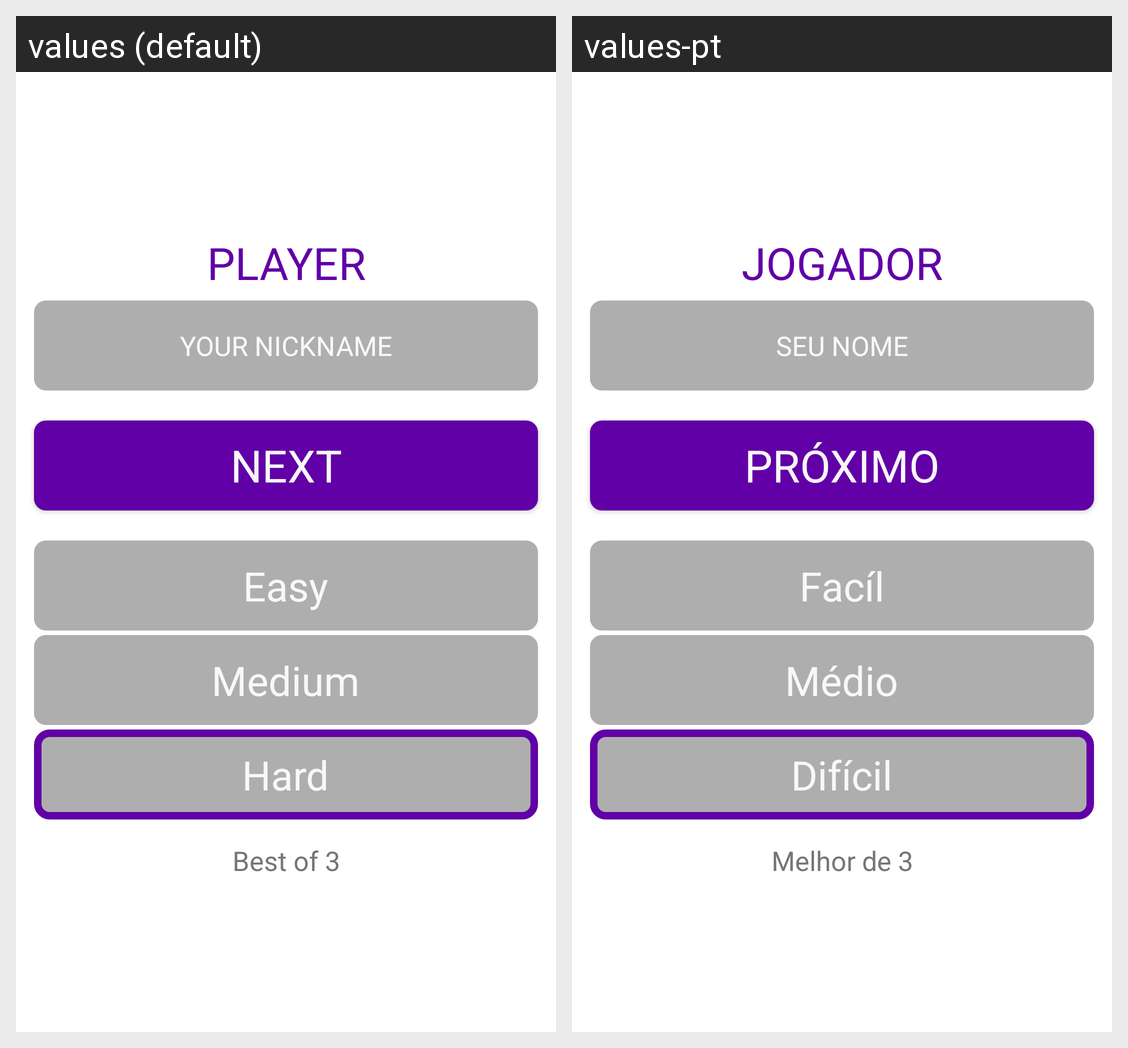

The Android screen above is rendered under two locales of the same app. Produce the string resources it draws, with the default and per-locale values.
Android screen res/layout/fragment_single_selection.xml rendered under 2 locales, left to right: values (default), values-pt. Device: Nexus 5 (rendered at 1080×1920; each locale shown at half size, 540×960, under a caption strip naming it); theme Theme.HashGame.
Strings drawn on this screen, with the default value and each locale's value (text and hints the layout hard-codes, and strings that could not be matched under every locale, appear in the picture but are not listed):

player
  values: Player
  values-pt: Jogador

easy
  values: Easy
  values-pt: Facíl

medium
  values: Medium
  values-pt: Médio

hard
  values: Hard
  values-pt: Difícil

best_of_3
  values: Best of 3
  values-pt: Melhor de 3
